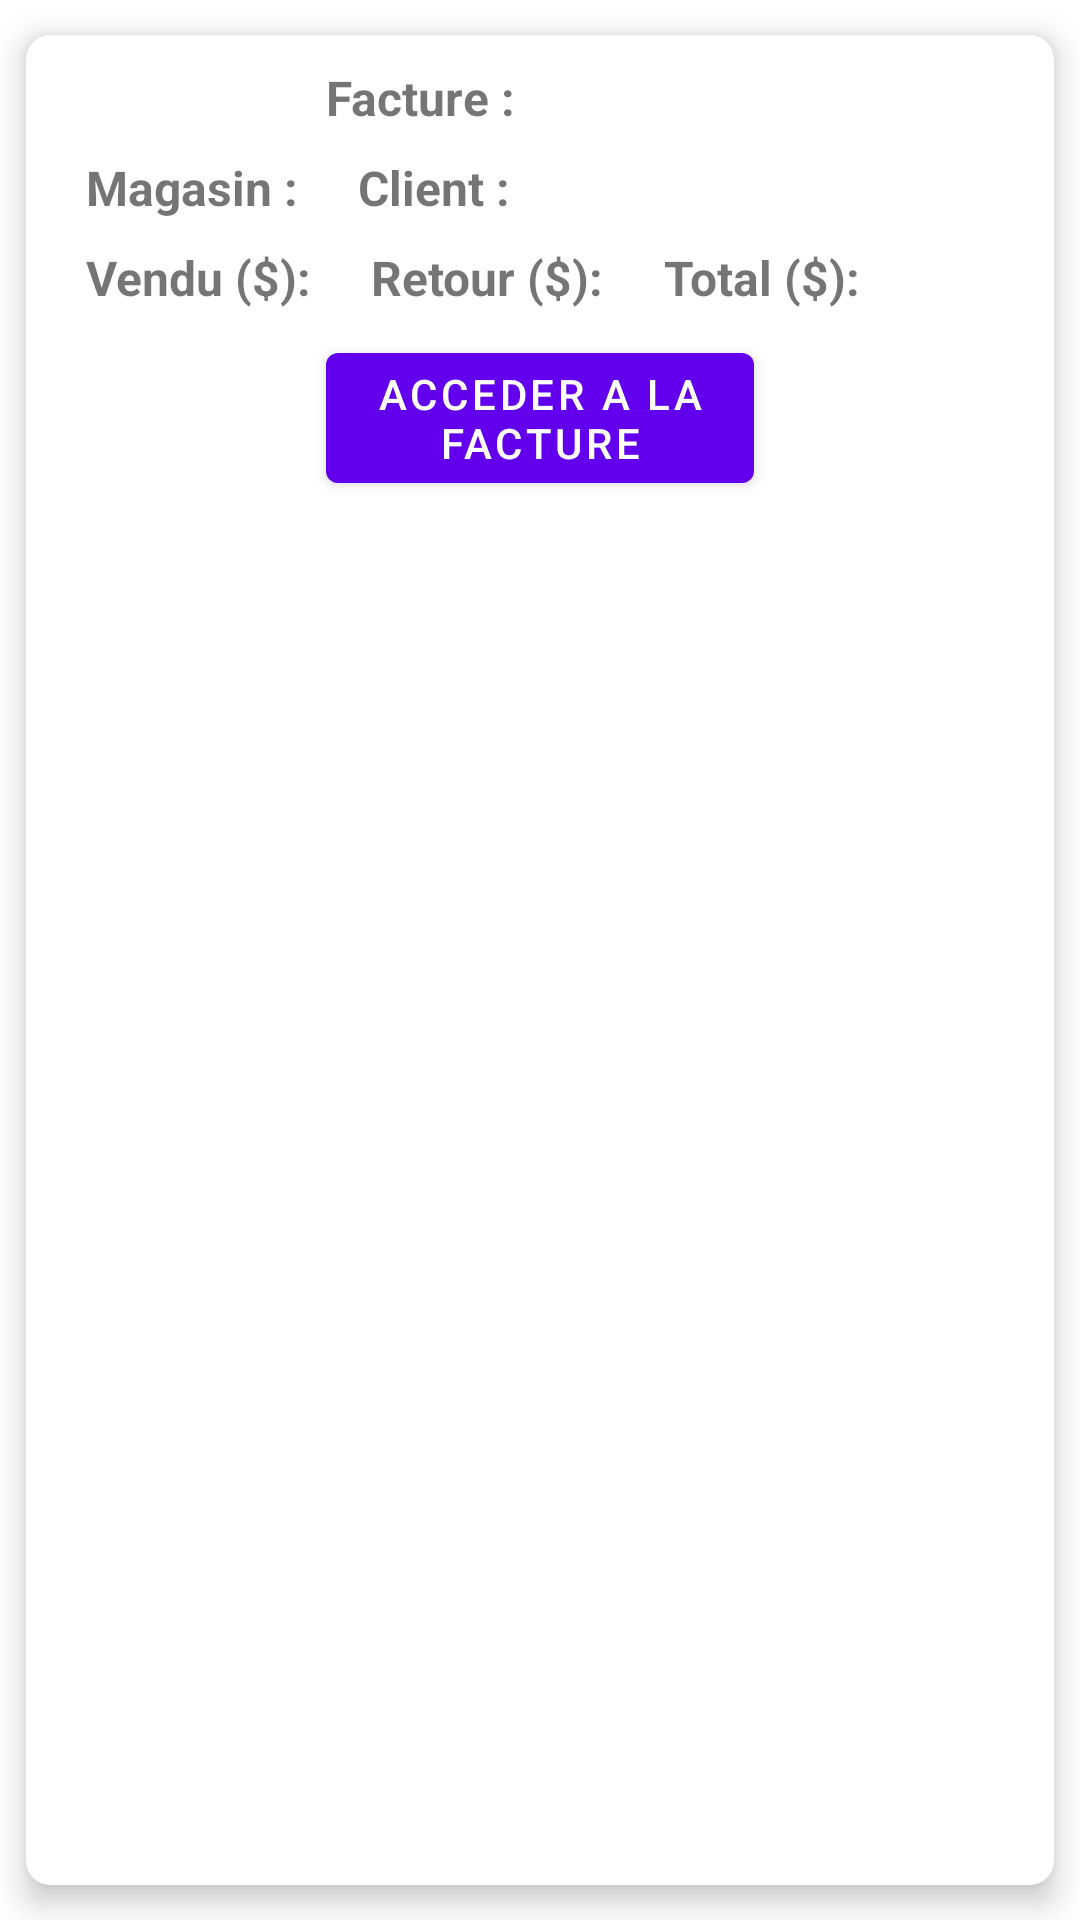

This screen was rendered from an Android layout file. Write that file and the resources it references.
<!-- AndroidManifest.xml: application theme Theme.OCRApp -->
<!-- res/layout/display_invoice_detailed.xml -->
<?xml version="1.0" encoding="utf-8"?>
<com.google.android.material.card.MaterialCardView xmlns:android="http://schemas.android.com/apk/res/android"
    xmlns:tools="http://schemas.android.com/tools"
    android:layout_width="match_parent"
    android:layout_height="wrap_content"
    xmlns:app="http://schemas.android.com/apk/res-auto"
    app:cardCornerRadius="8dp"
    app:cardElevation="6dp"
    app:cardUseCompatPadding="true"
    app:cardPreventCornerOverlap="true"
    >

    <RelativeLayout
        android:layout_width="match_parent"
        android:layout_height="wrap_content">

        <ImageView
            android:id="@+id/invoiceImage"
            android:layout_width="wrap_content"
            android:layout_height="wrap_content"
            android:layout_marginStart="20dp"
            android:layout_marginTop="10dip"
            android:src="@drawable/ic_baseline_article_24" />

        <TextView
            android:id="@+id/invoiceText"
            android:layout_width="wrap_content"
            android:layout_height="wrap_content"
            android:layout_marginStart="100dp"
            android:layout_marginTop="10dp"
            android:text="@string/id_invoice"
            android:textSize="16dp"
            android:textStyle="bold" />

        <ImageView
            android:id="@+id/show_option"
            android:layout_width="wrap_content"
            android:layout_height="wrap_content"
            android:layout_alignParentEnd="true"
            android:layout_marginTop="10dp"
            android:layout_marginEnd="20dp"
            android:src="@drawable/ic_baseline_expand_less_24" />

        <LinearLayout
            android:layout_width="wrap_content"
            android:layout_height="wrap_content">

            <TextView
                android:id="@+id/magasinText"
                android:layout_width="wrap_content"
                android:layout_height="wrap_content"
                android:layout_marginStart="20dp"
                android:layout_marginTop="40dp"
                android:text="@string/id_shop"
                android:textSize="16dp"
                android:textStyle="bold" />

            <TextView
                android:id="@+id/clientText"
                android:layout_width="wrap_content"
                android:layout_height="wrap_content"
                android:layout_marginStart="20dp"
                android:layout_marginTop="40dp"
                android:text="@string/id_customer"
                android:textSize="16dp"
                android:textStyle="bold" />
        </LinearLayout>

        <LinearLayout
            android:layout_width="wrap_content"
            android:layout_height="wrap_content"
            android:layout_weight="1"
            android:layout_marginBottom="50dp"
            >


            <TextView
                android:id="@+id/tVenduText"
                android:layout_width="wrap_content"
                android:layout_height="wrap_content"
                android:layout_marginStart="20dp"
                android:layout_marginTop="70dp"
                android:text="@string/t_vendu"
                android:textSize="16dp"
                android:textStyle="bold" />

            <TextView
                android:id="@+id/tRetourlientText"
                android:layout_width="wrap_content"
                android:layout_height="wrap_content"
                android:layout_marginStart="20dp"
                android:layout_marginTop="70dp"
                android:text="@string/t_retour"
                android:textSize="16dp"
                android:textStyle="bold" />

            <TextView
                android:id="@+id/totalText"
                android:layout_width="wrap_content"
                android:layout_height="wrap_content"
                android:layout_marginStart="20dp"
                android:layout_marginTop="70dp"
                android:text="@string/total"
                android:textSize="16dp"
                android:textStyle="bold" />

        </LinearLayout>
        <LinearLayout
            android:layout_width="match_parent"
            android:layout_height="wrap_content"
            android:layout_weight="1"
            android:layout_marginTop="30dp"
            android:layout_marginBottom="10dp">

            <com.google.android.material.button.MaterialButton
                android:layout_width="match_parent"
                android:layout_height="wrap_content"
                android:id="@+id/bttnDownloadPDF"
                android:layout_marginHorizontal="100dp"
                android:layout_marginTop="70dp"
                android:text="@string/donwloadPDF"
                />
        </LinearLayout>
    </RelativeLayout>


</com.google.android.material.card.MaterialCardView>
<!-- resources referenced by this layout -->
<resources>
  <string name="donwloadPDF">Acceder a la facture</string>
  <string name="id_customer">Client :</string>
  <string name="id_invoice">Facture :</string>
  <string name="id_shop">Magasin :</string>
  <string name="t_retour">Retour ($):</string>
  <string name="t_vendu">Vendu ($):</string>
  <string name="total">Total ($):</string>
  <style name="Theme.OCRApp" parent="Theme.MaterialComponents.DayNight.DarkActionBar">
          
          <item name="colorPrimary">@color/purple_500</item>
          <item name="colorPrimaryVariant">@color/purple_700</item>
          <item name="colorOnPrimary">@color/white</item>
          
          <item name="colorSecondary">@color/teal_200</item>
          <item name="colorSecondaryVariant">@color/teal_700</item>
          <item name="colorOnSecondary">@color/black</item>
          
          <item name="android:statusBarColor" tools:targetApi="l">?attr/colorPrimaryVariant</item>
          
      </style>
  <!-- not gathered from this repository: default colours our renderer supplied (Android Studio template values) -->
  <color name="purple_500">#FF6200EE</color>
  <color name="purple_700">#FF3700B3</color>
  <color name="teal_200">#FF03DAC5</color>
  <color name="teal_700">#FF018786</color>
  <color name="black">#FF000000</color>
  <color name="white">#FFFFFFFF</color>
</resources>
